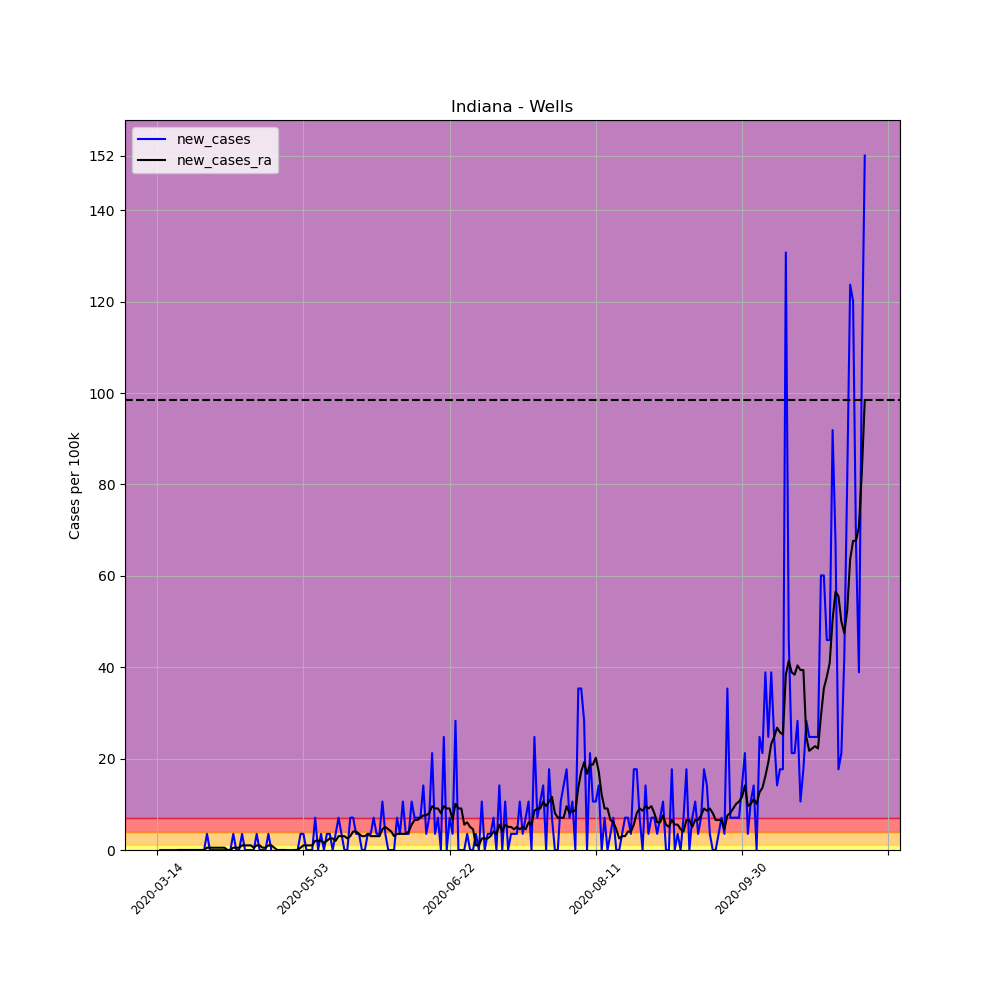

The file beside this chart, header and first rows:
, date, county, state, fips, cases, deaths, COUNTY, STNAME, CTYNAME, POPESTIMATE2019, per_100k, per_100k_ra, new_cases, new_cases_ra
81364, 2020-03-14, Wells, Indiana, 18179, 1, 0, 179, Indiana, Wells, 28296, 3.534, , , 
81365, 2020-03-15, Wells, Indiana, 18179, 1, 0, 179, Indiana, Wells, 28296, 3.534, , 0.0, 
81366, 2020-03-16, Wells, Indiana, 18179, 1, 0, 179, Indiana, Wells, 28296, 3.534, , 0.0, 
81367, 2020-03-17, Wells, Indiana, 18179, 1, 0, 179, Indiana, Wells, 28296, 3.534, , 0.0, 
81368, 2020-03-18, Wells, Indiana, 18179, 1, 0, 179, Indiana, Wells, 28296, 3.534, , 0.0, 
81369, 2020-03-19, Wells, Indiana, 18179, 1, 0, 179, Indiana, Wells, 28296, 3.534, , 0.0, 
81370, 2020-03-20, Wells, Indiana, 18179, 1, 0, 179, Indiana, Wells, 28296, 3.534, 3.534, 0.0, 
81371, 2020-03-21, Wells, Indiana, 18179, 1, 0, 179, Indiana, Wells, 28296, 3.534, 3.534, 0.0, 0.0
81372, 2020-03-22, Wells, Indiana, 18179, 1, 0, 179, Indiana, Wells, 28296, 3.534, 3.534, 0.0, 0.0
81373, 2020-03-23, Wells, Indiana, 18179, 1, 0, 179, Indiana, Wells, 28296, 3.534, 3.534, 0.0, 0.0
81374, 2020-03-24, Wells, Indiana, 18179, 1, 0, 179, Indiana, Wells, 28296, 3.534, 3.534, 0.0, 0.0
81375, 2020-03-25, Wells, Indiana, 18179, 1, 0, 179, Indiana, Wells, 28296, 3.534, 3.534, 0.0, 0.0
81376, 2020-03-26, Wells, Indiana, 18179, 1, 0, 179, Indiana, Wells, 28296, 3.534, 3.534, 0.0, 0.0
81377, 2020-03-27, Wells, Indiana, 18179, 1, 0, 179, Indiana, Wells, 28296, 3.534, 3.534, 0.0, 0.0
81378, 2020-03-28, Wells, Indiana, 18179, 1, 0, 179, Indiana, Wells, 28296, 3.534, 3.534, 0.0, 0.0
81379, 2020-03-29, Wells, Indiana, 18179, 1, 0, 179, Indiana, Wells, 28296, 3.534, 3.534, 0.0, 0.0
81380, 2020-03-30, Wells, Indiana, 18179, 1, 0, 179, Indiana, Wells, 28296, 3.534, 3.534, 0.0, 0.0
81381, 2020-03-31, Wells, Indiana, 18179, 2, 0, 179, Indiana, Wells, 28296, 7.068, 4.039, 3.534, 0.5049
81382, 2020-04-01, Wells, Indiana, 18179, 2, 0, 179, Indiana, Wells, 28296, 7.068, 4.544, 0.0, 0.5049
81383, 2020-04-02, Wells, Indiana, 18179, 2, 0, 179, Indiana, Wells, 28296, 7.068, 5.049, 0.0, 0.5049
81384, 2020-04-03, Wells, Indiana, 18179, 2, 0, 179, Indiana, Wells, 28296, 7.068, 5.554, 0.0, 0.5049
81385, 2020-04-04, Wells, Indiana, 18179, 2, 0, 179, Indiana, Wells, 28296, 7.068, 6.058, 0.0, 0.5049
81386, 2020-04-05, Wells, Indiana, 18179, 2, 0, 179, Indiana, Wells, 28296, 7.068, 6.563, 0.0, 0.5049
81387, 2020-04-06, Wells, Indiana, 18179, 2, 0, 179, Indiana, Wells, 28296, 7.068, 7.068, 0.0, 0.5049
81388, 2020-04-07, Wells, Indiana, 18179, 2, 0, 179, Indiana, Wells, 28296, 7.068, 7.068, 0.0, 0.0
81389, 2020-04-08, Wells, Indiana, 18179, 2, 0, 179, Indiana, Wells, 28296, 7.068, 7.068, 0.0, 0.0
81390, 2020-04-09, Wells, Indiana, 18179, 3, 0, 179, Indiana, Wells, 28296, 10.6, 7.573, 3.534, 0.5049
81391, 2020-04-10, Wells, Indiana, 18179, 3, 0, 179, Indiana, Wells, 28296, 10.6, 8.078, 0.0, 0.5049
81392, 2020-04-11, Wells, Indiana, 18179, 3, 0, 179, Indiana, Wells, 28296, 10.6, 8.583, 0.0, 0.5049
81393, 2020-04-12, Wells, Indiana, 18179, 4, 0, 179, Indiana, Wells, 28296, 14.14, 9.592, 3.534, 1.01
81394, 2020-04-13, Wells, Indiana, 18179, 4, 0, 179, Indiana, Wells, 28296, 14.14, 10.6, 0.0, 1.01
81395, 2020-04-14, Wells, Indiana, 18179, 4, 0, 179, Indiana, Wells, 28296, 14.14, 11.61, 0.0, 1.01
81396, 2020-04-15, Wells, Indiana, 18179, 4, 0, 179, Indiana, Wells, 28296, 14.14, 12.62, 0.0, 1.01
81397, 2020-04-16, Wells, Indiana, 18179, 4, 0, 179, Indiana, Wells, 28296, 14.14, 13.13, 0.0, 0.5049
81398, 2020-04-17, Wells, Indiana, 18179, 5, 0, 179, Indiana, Wells, 28296, 17.67, 14.14, 3.534, 1.01
81399, 2020-04-18, Wells, Indiana, 18179, 5, 0, 179, Indiana, Wells, 28296, 17.67, 15.15, 0.0, 1.01
81400, 2020-04-19, Wells, Indiana, 18179, 5, 0, 179, Indiana, Wells, 28296, 17.67, 15.65, 0.0, 0.5049
81401, 2020-04-20, Wells, Indiana, 18179, 5, 0, 179, Indiana, Wells, 28296, 17.67, 16.16, 0.0, 0.5049
81402, 2020-04-21, Wells, Indiana, 18179, 6, 0, 179, Indiana, Wells, 28296, 21.2, 17.17, 3.534, 1.01
81403, 2020-04-22, Wells, Indiana, 18179, 6, 0, 179, Indiana, Wells, 28296, 21.2, 18.18, 0.0, 1.01
81404, 2020-04-23, Wells, Indiana, 18179, 5, 0, 179, Indiana, Wells, 28296, 17.67, 18.68, -3.534, 0.5049
81405, 2020-04-24, Wells, Indiana, 18179, 5, 0, 179, Indiana, Wells, 28296, 17.67, 18.68, 0.0, 0.0
81406, 2020-04-25, Wells, Indiana, 18179, 5, 0, 179, Indiana, Wells, 28296, 17.67, 18.68, 0.0, 0.0
81407, 2020-04-26, Wells, Indiana, 18179, 5, 0, 179, Indiana, Wells, 28296, 17.67, 18.68, 0.0, 0.0
81408, 2020-04-27, Wells, Indiana, 18179, 5, 0, 179, Indiana, Wells, 28296, 17.67, 18.68, 0.0, 0.0
81409, 2020-04-28, Wells, Indiana, 18179, 5, 0, 179, Indiana, Wells, 28296, 17.67, 18.18, 0.0, -0.5049
81410, 2020-04-29, Wells, Indiana, 18179, 5, 0, 179, Indiana, Wells, 28296, 17.67, 17.67, 0.0, -0.5049
81411, 2020-04-30, Wells, Indiana, 18179, 5, 0, 179, Indiana, Wells, 28296, 17.67, 17.67, 0.0, 0.0
81412, 2020-05-01, Wells, Indiana, 18179, 5, 0, 179, Indiana, Wells, 28296, 17.67, 17.67, 0.0, 0.0
81413, 2020-05-02, Wells, Indiana, 18179, 6, 0, 179, Indiana, Wells, 28296, 21.2, 18.18, 3.534, 0.5049
81414, 2020-05-03, Wells, Indiana, 18179, 7, 0, 179, Indiana, Wells, 28296, 24.74, 19.18, 3.534, 1.01
81415, 2020-05-04, Wells, Indiana, 18179, 7, 0, 179, Indiana, Wells, 28296, 24.74, 20.19, 0.0, 1.01
81416, 2020-05-05, Wells, Indiana, 18179, 7, 0, 179, Indiana, Wells, 28296, 24.74, 21.2, 0.0, 1.01
81417, 2020-05-06, Wells, Indiana, 18179, 7, 0, 179, Indiana, Wells, 28296, 24.74, 22.21, 0.0, 1.01
81418, 2020-05-07, Wells, Indiana, 18179, 9, 0, 179, Indiana, Wells, 28296, 31.81, 24.23, 7.068, 2.019
81419, 2020-05-08, Wells, Indiana, 18179, 9, 0, 179, Indiana, Wells, 28296, 31.81, 26.25, 0.0, 2.019
81420, 2020-05-09, Wells, Indiana, 18179, 10, 0, 179, Indiana, Wells, 28296, 35.34, 28.27, 3.534, 2.019
81421, 2020-05-10, Wells, Indiana, 18179, 10, 0, 179, Indiana, Wells, 28296, 35.34, 29.79, 0.0, 1.515
81422, 2020-05-11, Wells, Indiana, 18179, 11, 0, 179, Indiana, Wells, 28296, 38.87, 31.81, 3.534, 2.019
81423, 2020-05-12, Wells, Indiana, 18179, 12, 0, 179, Indiana, Wells, 28296, 42.41, 34.33, 3.534, 2.524
... 183 more rows
